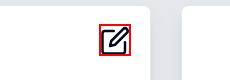
Workflow: PersonalDetailsModal

Step 1: click on the icon in window 'HiringSystem' (chrome.exe)

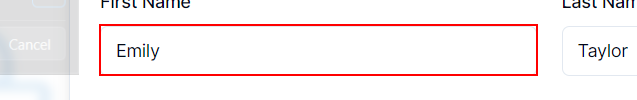
Step 2: type [newName] into the text box 'firstName' in window 'HiringSystem' (chrome.exe)

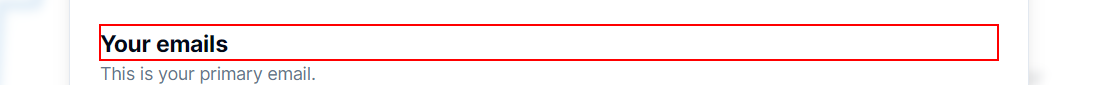
Step 3: click on the heading in window 'HiringSystem' (chrome.exe)

Step 4: type a value into the heading in window 'HiringSystem' (chrome.exe) (same screen as step 3)

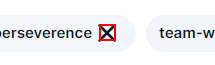
Step 5: click on the icon in window 'HiringSystem' (chrome.exe) (repeated 3 times)

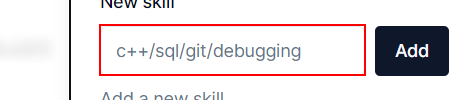
Step 8: type [newSkill] into the text box in window 'HiringSystem' (chrome.exe)

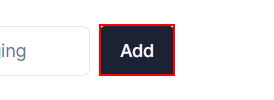
Step 9: click on the button 'Add' in window 'HiringSystem' (chrome.exe)

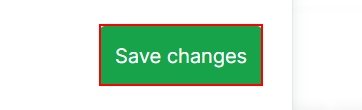
Step 10: click on the button in window 'HiringSystem' (chrome.exe)

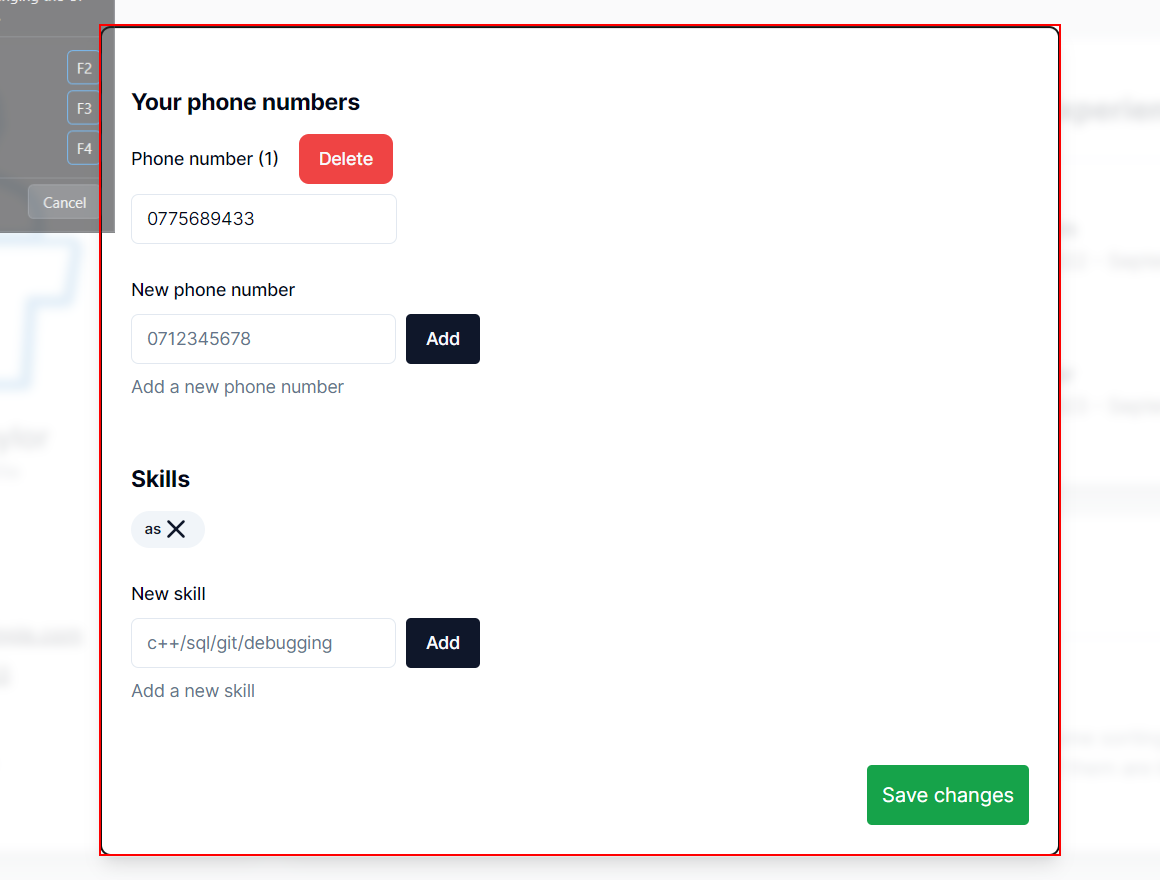
Step 11: type a value into the element in window 'HiringSystem' (chrome.exe)